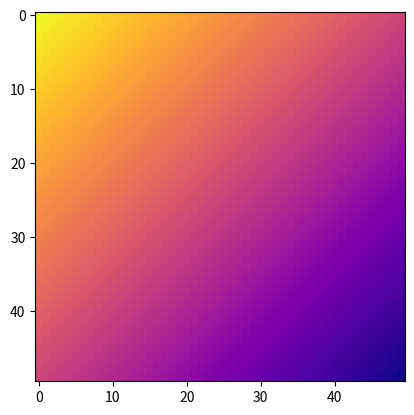

Source code (Python):
import matplotlib
import matplotlib.pyplot as plt
import numpy as np

plt.rcParams["image.cmap"] = "plasma_r"

filas=50
columnas=50

matriz = [[0]*filas]*columnas
matriz = np.array(matriz)

for i in range(filas):
    for j in range(columnas):
        matriz[i][j]=i+j

print(matriz)
plt.imshow(matriz)

plt.show()

#matplotlib.image.imsave("fig2.png",matriz)